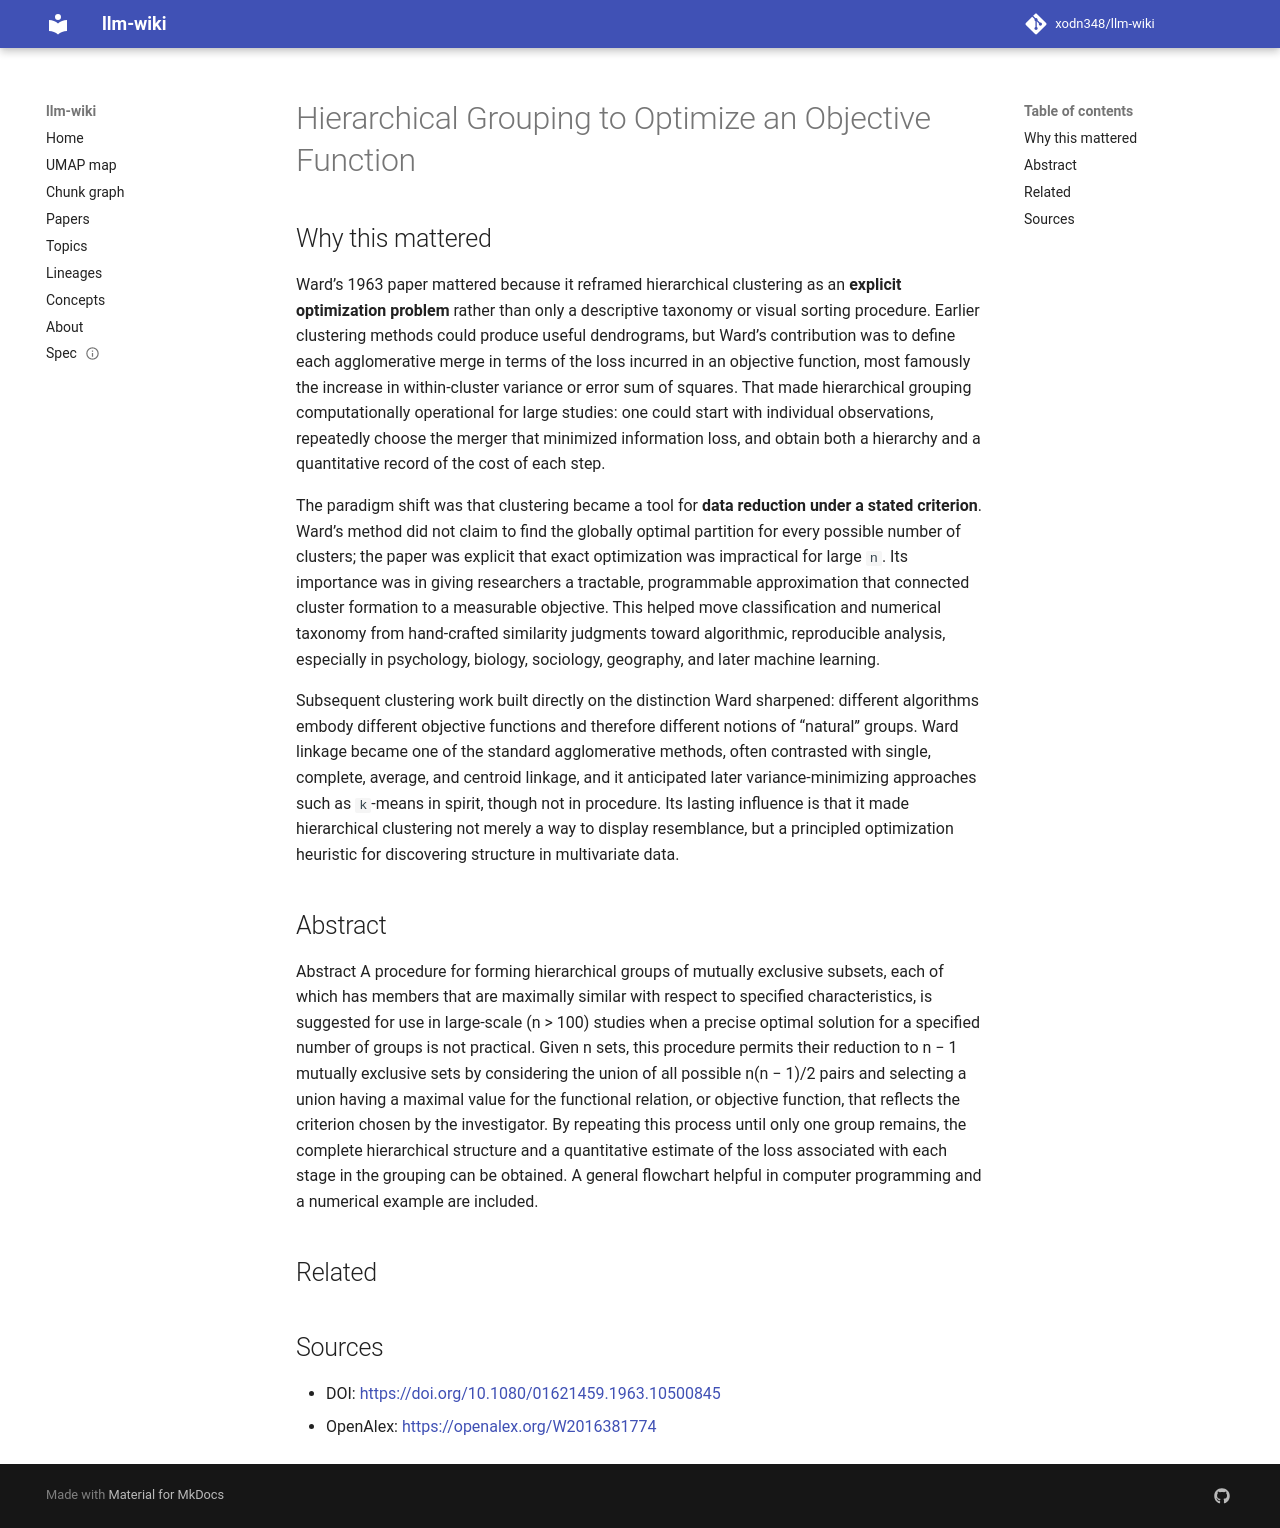

repository: xodn348/llm-wiki · page: paper/10_1080_01621459_1963_10500845/index.html · generator: mkdocs

---
title: Hierarchical Grouping to Optimize an Objective Function
doi: 10.1080/01621459.1963.10500845
openalex_id: https://openalex.org/W2016381774
year: 1963
venue: Journal of the American Statistical Association
authors: Joe H. Ward
citations: 19120
fleming_tier: true
concepts:
- Flowchart
- Mathematics
- Function (biology)
- Relation (database)
- Mathematical optimization
- Reduction (mathematics)
- Group (periodic table)
- Process (computing)
- Scale (ratio)
- Algorithm
---

# Hierarchical Grouping to Optimize an Objective Function

## Why this mattered

Ward’s 1963 paper mattered because it reframed hierarchical clustering as an **explicit optimization problem** rather than only a descriptive taxonomy or visual sorting procedure. Earlier clustering methods could produce useful dendrograms, but Ward’s contribution was to define each agglomerative merge in terms of the loss incurred in an objective function, most famously the increase in within-cluster variance or error sum of squares. That made hierarchical grouping computationally operational for large studies: one could start with individual observations, repeatedly choose the merger that minimized information loss, and obtain both a hierarchy and a quantitative record of the cost of each step.

The paradigm shift was that clustering became a tool for **data reduction under a stated criterion**. Ward’s method did not claim to find the globally optimal partition for every possible number of clusters; the paper was explicit that exact optimization was impractical for large `n`. Its importance was in giving researchers a tractable, programmable approximation that connected cluster formation to a measurable objective. This helped move classification and numerical taxonomy from hand-crafted similarity judgments toward algorithmic, reproducible analysis, especially in psychology, biology, sociology, geography, and later machine learning.

Subsequent clustering work built directly on the distinction Ward sharpened: different algorithms embody different objective functions and therefore different notions of “natural” groups. Ward linkage became one of the standard agglomerative methods, often contrasted with single, complete, average, and centroid linkage, and it anticipated later variance-minimizing approaches such as `k`-means in spirit, though not in procedure. Its lasting influence is that it made hierarchical clustering not merely a way to display resemblance, but a principled optimization heuristic for discovering structure in multivariate data.

## Abstract

Abstract A procedure for forming hierarchical groups of mutually exclusive subsets, each of which has members that are maximally similar with respect to specified characteristics, is suggested for use in large-scale (n > 100) studies when a precise optimal solution for a specified number of groups is not practical. Given n sets, this procedure permits their reduction to n − 1 mutually exclusive sets by considering the union of all possible n(n − 1)/2 pairs and selecting a union having a maximal value for the functional relation, or objective function, that reflects the criterion chosen by the investigator. By repeating this process until only one group remains, the complete hierarchical structure and a quantitative estimate of the loss associated with each stage in the grouping can be obtained. A general flowchart helpful in computer programming and a numerical example are included.


## Related



## Sources

- DOI: [https://doi.org/10.1080/01621459.1963.10500845](https://doi.org/10.1080/01621459.1963.10500845)
- OpenAlex: [https://openalex.org/W2016381774](https://openalex.org/W2016381774)
